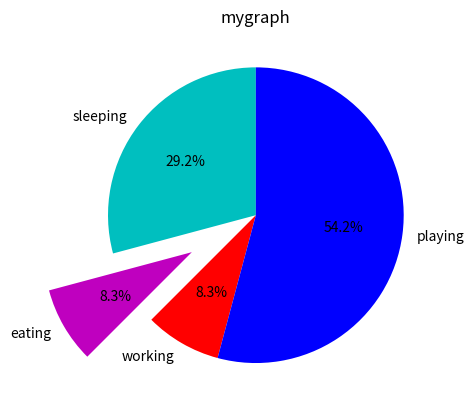

Source code (Python):
import matplotlib.pyplot as plt
slices=[7,2,2,13]
activities=['sleeping','eating','working','playing']
cols=['c','m','r','b']
plt.pie(slices,labels=activities,
        colors=cols,startangle=90,
        explode=(0,0.5,0,0),autopct='%1.1f%%')
plt.title('mygraph')
plt.show()
